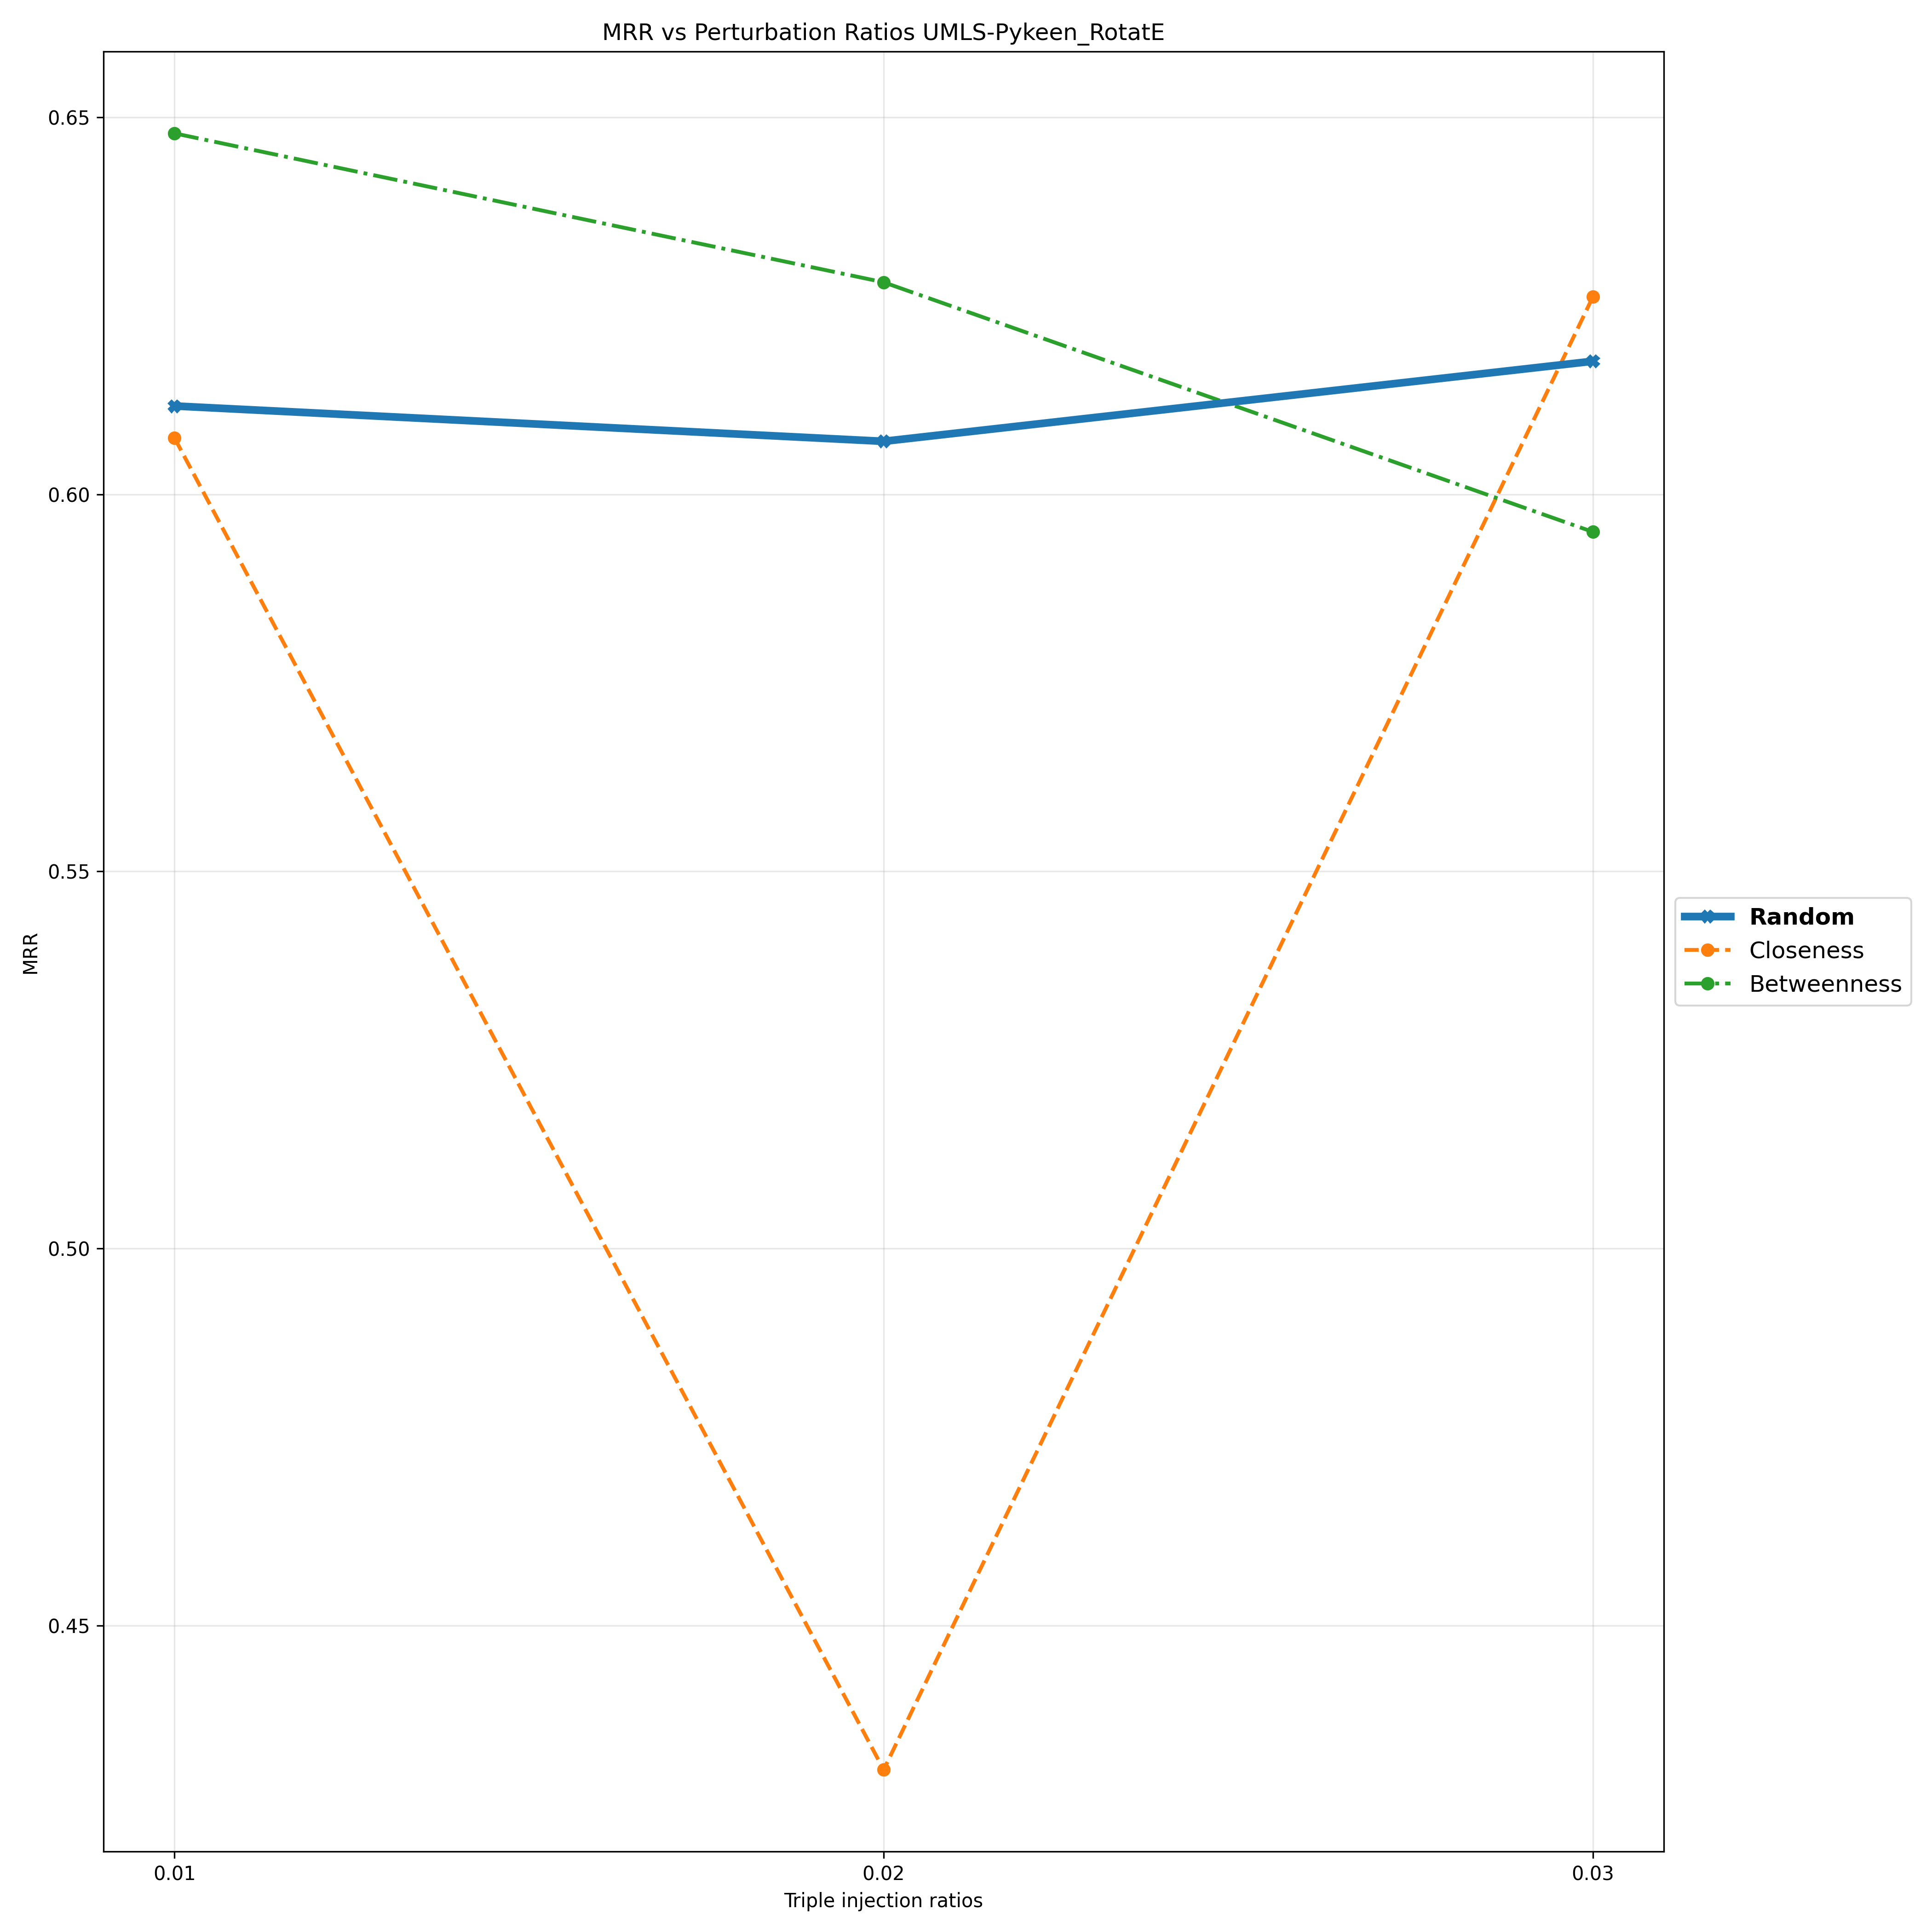

The file beside this chart, header and first rows:
Triple Injection Ratios, 0.01, 0.02, 0.03
Random, 0.6117, 0.607, 0.6177
Closeness, 0.6075, 0.4309, 0.6262
Betweenness, 0.6479, 0.6281, 0.595
